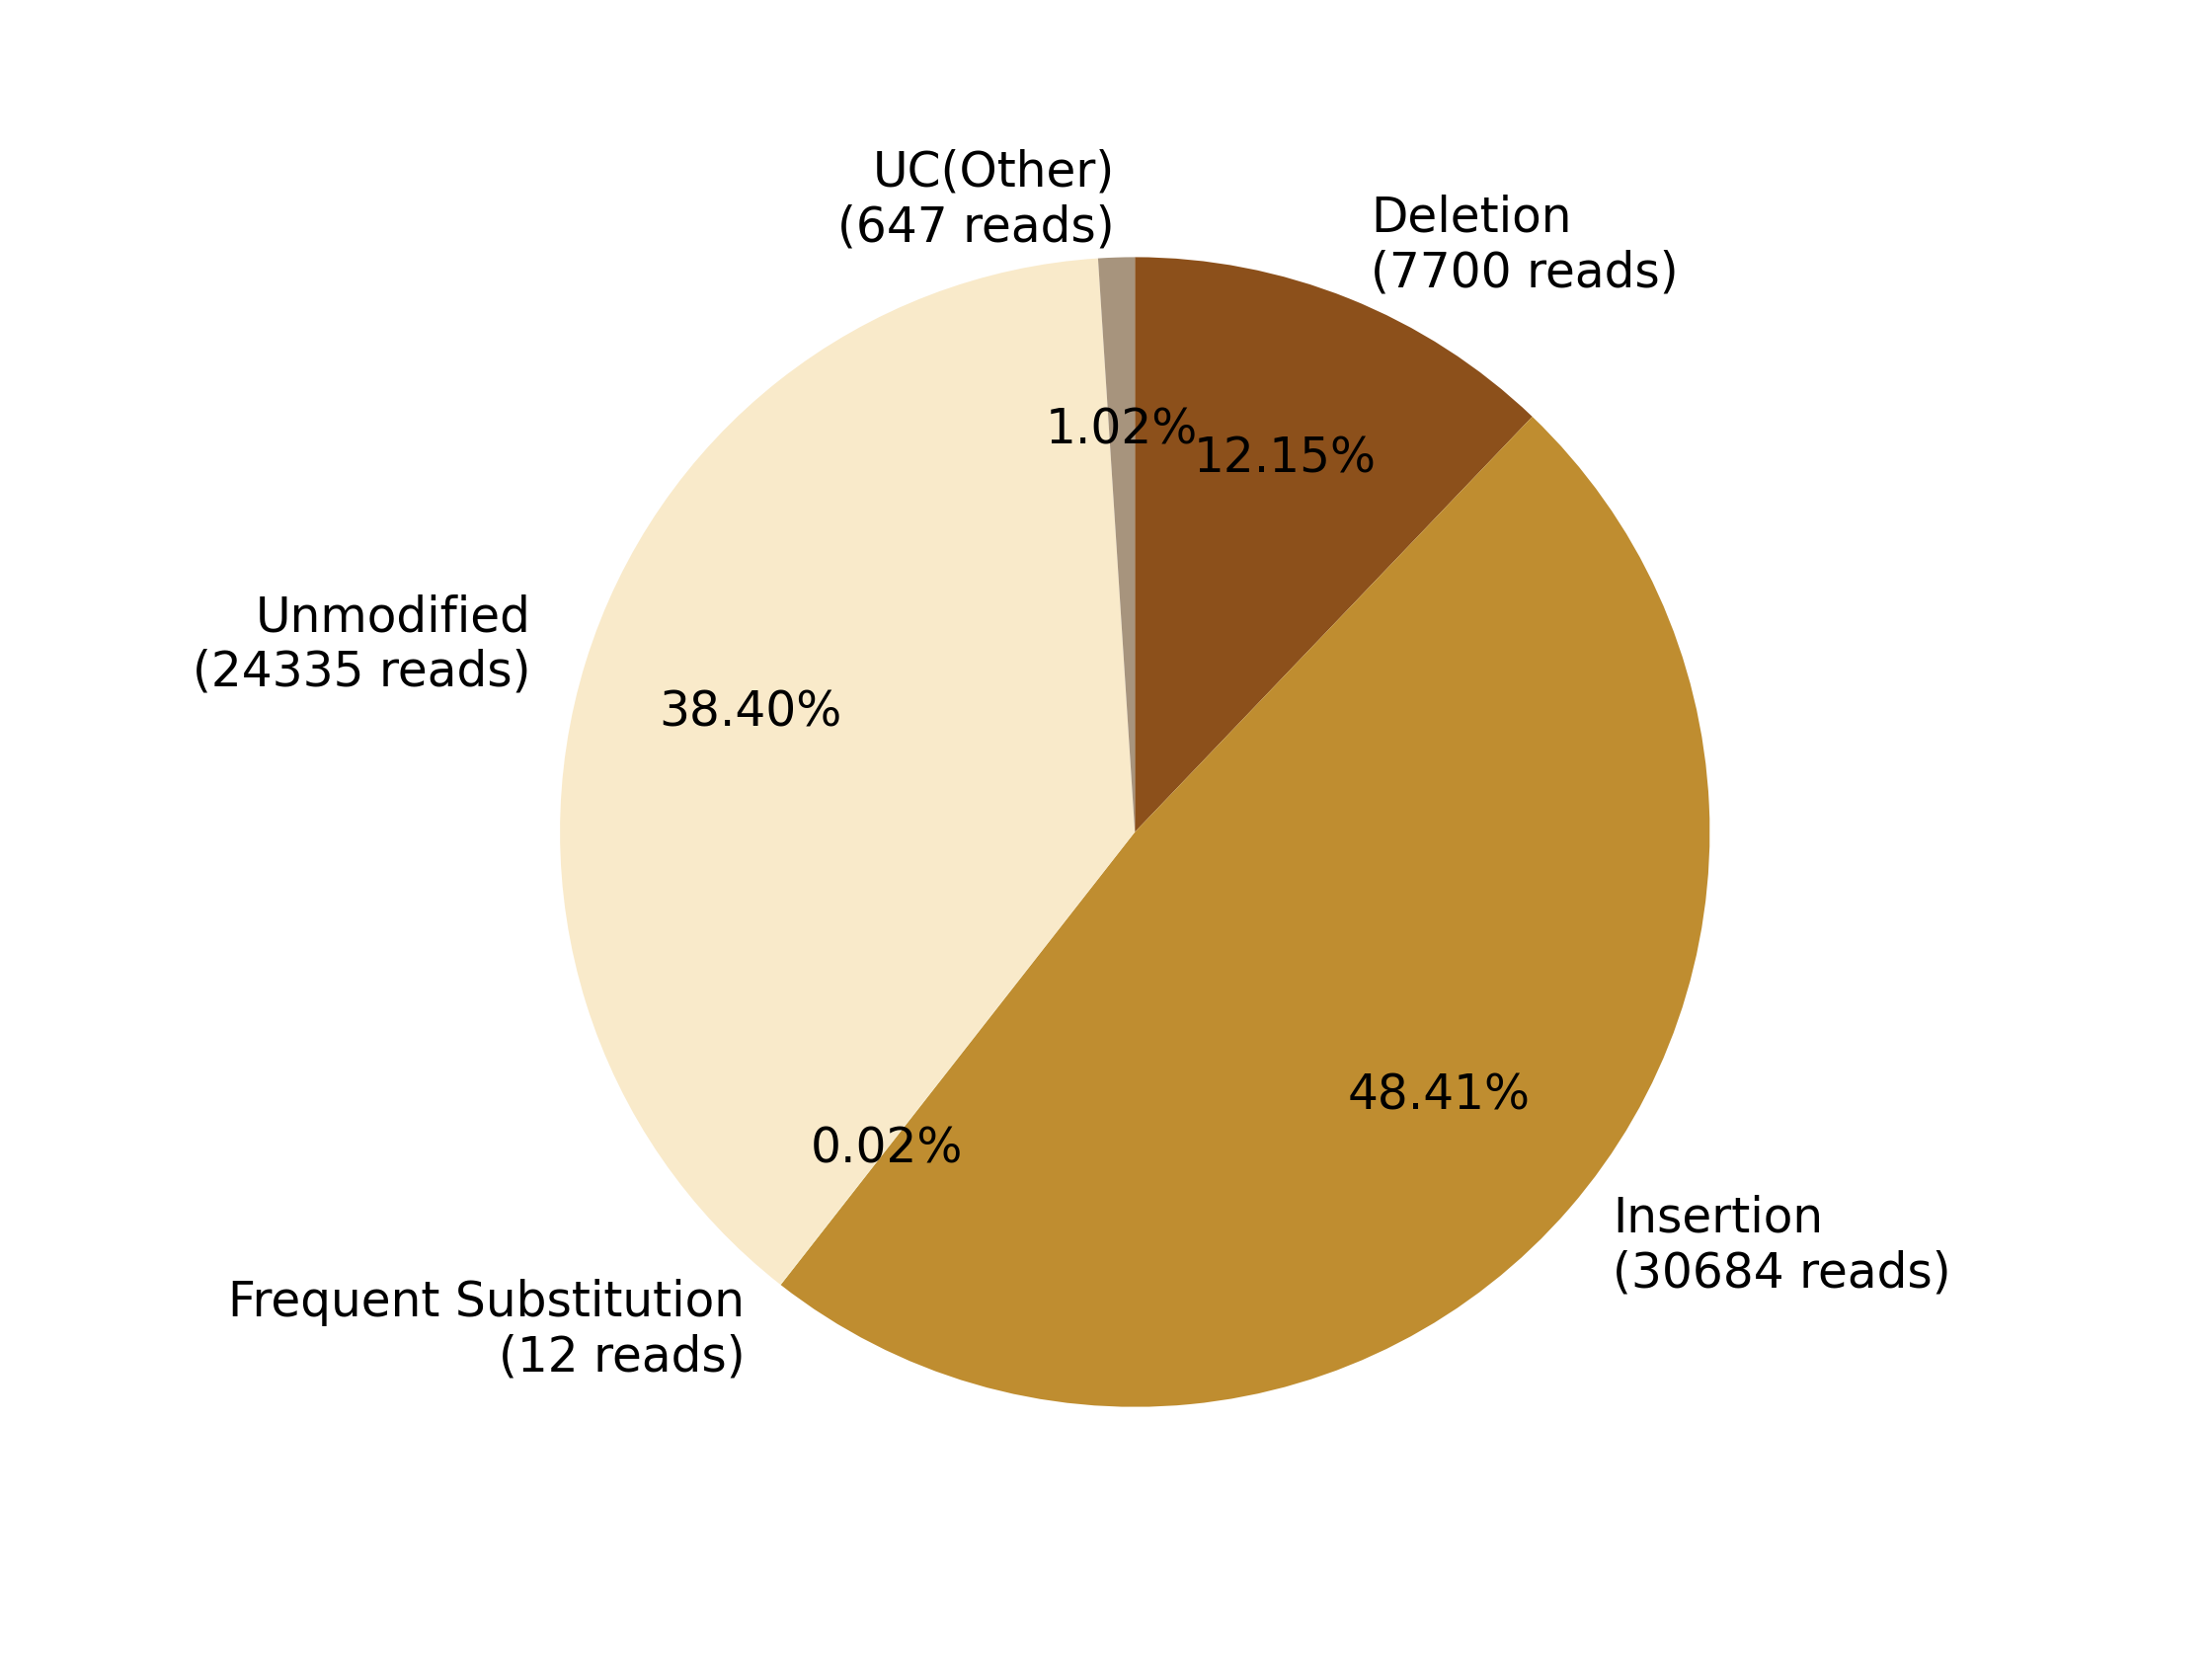

Data behind this chart, as committed beside it:
0, 1, 2, 3, 4, 5, 6, 7
, , Deletion?(7700 reads), Insertion?(30684 reads), Frequent Substitution?(12 reads), Unmodified?(24335 reads), , UC(Other)?(647 reads)
0, 0, 7700, 30684, 12, 24335, 0, 647
0.0, 0.0, 12.15, 48.41, 0.01893, 38.4, 0.0, 1.021
